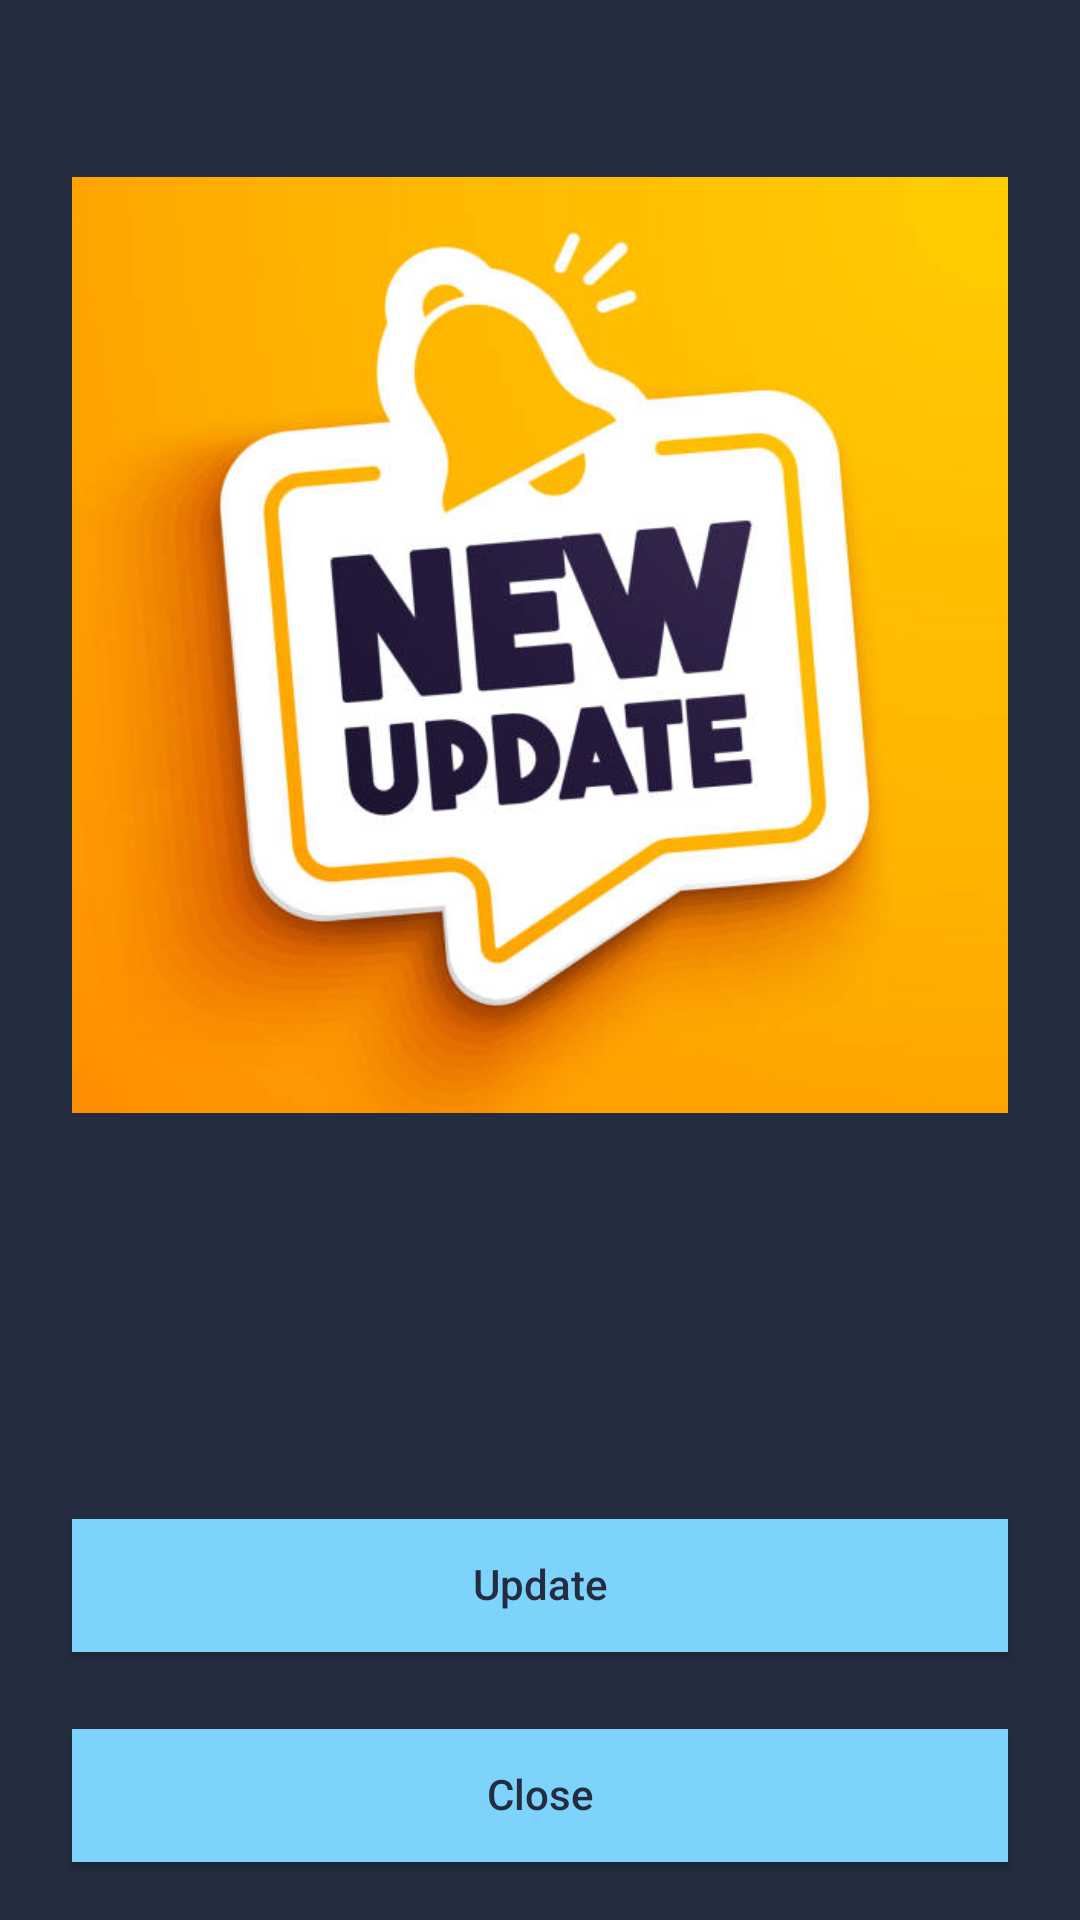

Android layout source for this screen:
<!-- AndroidManifest.xml: activity theme Theme.NihalHome -->
<!-- res/layout/activity_update.xml -->
<?xml version="1.0" encoding="utf-8"?>
<LinearLayout xmlns:android="http://schemas.android.com/apk/res/android"
    android:layout_width="match_parent"
    android:layout_height="match_parent"
    android:orientation="vertical"
    android:weightSum="1000"
    android:background="@color/onboarding_background">

    <View
        android:layout_width="match_parent"
        android:layout_height="0dp"
        android:layout_weight="30" />

    <ImageView
        android:id="@+id/imageNewUpdate"
        android:layout_width="match_parent"
        android:layout_height="0dp"
        android:layout_weight="612"
        android:layout_marginStart="24dp"
        android:layout_marginEnd="24dp"
        android:src="@drawable/img_new_update"
        android:scaleType="fitCenter"
        android:importantForAccessibility="no" />

    <View
        android:layout_width="match_parent"
        android:layout_height="0dp"
        android:layout_weight="20" />

    <LinearLayout
        android:layout_width="match_parent"
        android:layout_height="0dp"
        android:layout_weight="110"
        android:layout_marginStart="24dp"
        android:layout_marginEnd="24dp"
        android:orientation="vertical"
        android:gravity="center">

        <ProgressBar
            android:id="@+id/progressDownload"
            style="?android:attr/progressBarStyleHorizontal"
            android:layout_width="match_parent"
            android:layout_height="8dp"
            android:max="100"
            android:progress="0"
            android:indeterminate="false"
            android:progressTint="@color/onboarding_accent"
            android:progressBackgroundTint="@color/onboarding_button_unselected"
            android:indeterminateTint="@color/onboarding_accent"
            android:visibility="invisible" />

        <TextView
            android:id="@+id/textDownloadStatus"
            android:layout_width="match_parent"
            android:layout_height="wrap_content"
            android:layout_marginTop="10dp"
            android:gravity="center"
            android:textColor="@color/onboarding_heading"
            android:textSize="16sp"
            android:visibility="invisible" />

    </LinearLayout>

    <View
        android:layout_width="match_parent"
        android:layout_height="0dp"
        android:layout_weight="20" />

    <Button
        android:id="@+id/buttonUpdate"
        android:layout_width="match_parent"
        android:layout_height="0dp"
        android:layout_weight="69"
        android:layout_marginStart="24dp"
        android:layout_marginEnd="24dp"
        android:background="@color/onboarding_accent"
        android:text="@string/update_button"
        android:textColor="@color/onboarding_button_text"
        android:textAllCaps="false"
        android:includeFontPadding="false"
        android:elevation="0dp" />

    <View
        android:layout_width="match_parent"
        android:layout_height="0dp"
        android:layout_weight="40" />

    <Button
        android:id="@+id/buttonClose"
        android:layout_width="match_parent"
        android:layout_height="0dp"
        android:layout_weight="69"
        android:layout_marginStart="24dp"
        android:layout_marginEnd="24dp"
        android:background="@color/onboarding_accent"
        android:text="@string/action_close"
        android:textColor="@color/onboarding_button_text"
        android:textAllCaps="false"
        android:includeFontPadding="false"
        android:elevation="0dp" />

    <View
        android:layout_width="match_parent"
        android:layout_height="0dp"
        android:layout_weight="30" />

</LinearLayout>
<!-- resources referenced by this layout -->
<resources>
  <color name="onboarding_accent">#7DD3FC</color>
  <color name="onboarding_background">#232D3F</color>
  <color name="onboarding_button_text">#232D3F</color>
  <color name="onboarding_button_unselected">#2E3A52</color>
  <color name="onboarding_heading">#E2E8F0</color>
  <!-- drawable img_new_update: png bitmap (drawable-nodpi, 202543 bytes) -->
  <string name="action_close">Close</string>
  <string name="update_button">Update</string>
  <style name="Theme.NihalHome" parent="android:Theme.Material.Light.NoActionBar">
          <item name="android:windowBackground">@color/onboarding_background</item>
          <item name="android:statusBarColor">@android:color/white</item>
          <item name="android:navigationBarColor">@android:color/white</item>
          <item name="android:windowLightStatusBar">true</item>
      </style>
</resources>
